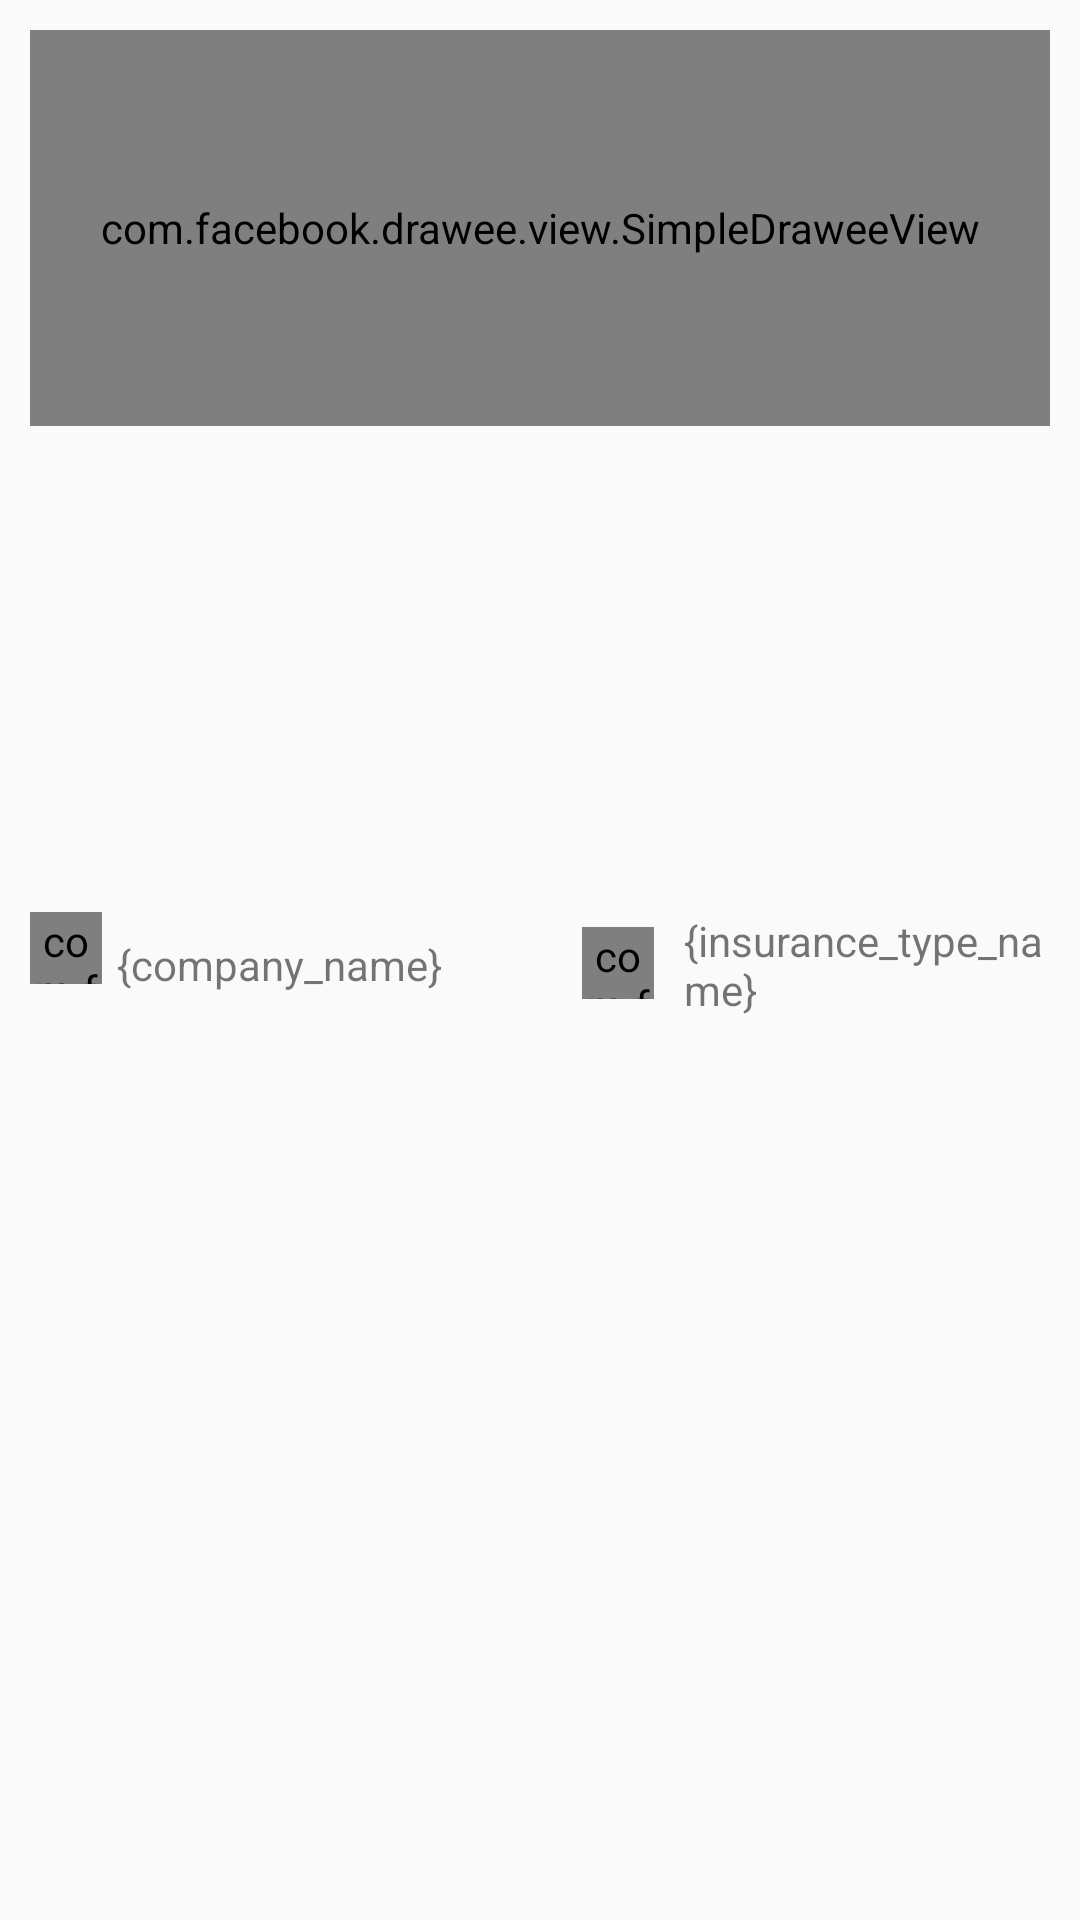

Layout XML and referenced resources for this Android screen:
<!-- AndroidManifest.xml: application theme AppTheme -->
<!-- res/layout/insurance_detail_header.xml -->
<?xml version="1.0" encoding="utf-8"?>
<LinearLayout xmlns:android="http://schemas.android.com/apk/res/android"
              android:orientation="vertical"
              android:clickable="false"
              android:paddingTop="10dp"
              android:paddingRight="10dp"
              android:paddingLeft="10dp"
              android:paddingBottom="20dp"
              android:layout_width="match_parent"
              android:layout_height="match_parent">

    <com.facebook.drawee.view.SimpleDraweeView
        android:id="@+id/thumb_iv"
        android:layout_width="match_parent"
        android:layout_height="132dp"/>

    <TextView
        android:paddingTop="20dp"
        android:textSize="@dimen/BigTitleTextSize"
        android:textColor="@color/black"
        android:layout_width="wrap_content"
        android:layout_height="wrap_content"
        android:id="@+id/name_tv"/>

    <TextView
        android:paddingTop="20dp"
        android:id="@+id/age_tv"
        android:textSize="@dimen/TitleTextSize"
        android:textColor="@color/grey_color_3"
        android:layout_width="wrap_content"
        android:layout_height="wrap_content"/>

    <TextView
        android:id="@+id/compensation_tv"
        android:paddingTop="10dp"
        android:textSize="@dimen/TitleTextSize"
        android:textColor="@color/grey_color_3"
        android:layout_width="wrap_content"
        android:layout_height="wrap_content"/>

    <TextView
        android:id="@+id/premium_tv"
        android:layout_width="wrap_content"
        android:paddingTop="10dp"
        android:textSize="@dimen/TitleTextSize"
        android:textColor="@color/grey_color_3"
        android:layout_height="wrap_content"/>

    <LinearLayout
        android:paddingTop="10dp"
        android:layout_width="wrap_content"
        android:layout_height="wrap_content"
        android:orientation="horizontal">

        <com.facebook.drawee.view.SimpleDraweeView
            android:id="@+id/company_thumb_iv"
            android:layout_width="24dp"
            android:layout_height="24dp"/>

        <TextView
            android:layout_gravity="center_vertical"
            android:id="@+id/company_name_tv"
            android:text="{company_name}"
            android:layout_marginLeft="5dp"
            android:layout_width="150dp"
            android:layout_height="wrap_content"/>

        <com.facebook.drawee.view.SimpleDraweeView
            android:id="@+id/insurance_type_thumb_iv"
            android:layout_margin="5dp"
            android:layout_width="24dp"
            android:layout_height="24dp"/>

        <TextView
            android:layout_gravity="center_vertical"
            android:id="@+id/insurance_type_name_tv"
            android:text="{insurance_type_name}"
            android:layout_marginLeft="5dp"
            android:layout_width="wrap_content"
            android:layout_height="wrap_content"/>
    </LinearLayout>
</LinearLayout>
<!-- resources referenced by this layout -->
<resources>
  <color name="black">#000000</color>
  <color name="grey_color_3">#969696</color>
  <dimen name="BigTitleTextSize">20dp</dimen>
  <dimen name="TitleTextSize">16dp</dimen>
  <style name="AppTheme" parent="Theme.AppCompat.DayNight.DarkActionBar">
          <item name="colorPrimary">@color/white</item>
          <item name="actionBarStyle">@style/AppTheme.ActionBar</item>
          <item name="android:actionBarStyle">@style/AppTheme.ActionBar</item>
      </style>
  <color name="white">#FFFFFF</color>
  <style name="AppTheme.ActionBar" parent="@style/Widget.AppCompat.ActionBar">
          <item name="contentInsetStart">0dp</item>
          <item name="contentInsetEnd">0dp</item>
          <item name="android:layout_height">@dimen/ActionBarHeight</item>
          <item name="height">@dimen/ActionBarHeight</item>
          <item name="android:height">@dimen/ActionBarHeight</item>
      </style>
  <dimen name="ActionBarHeight">48dp</dimen>
</resources>
